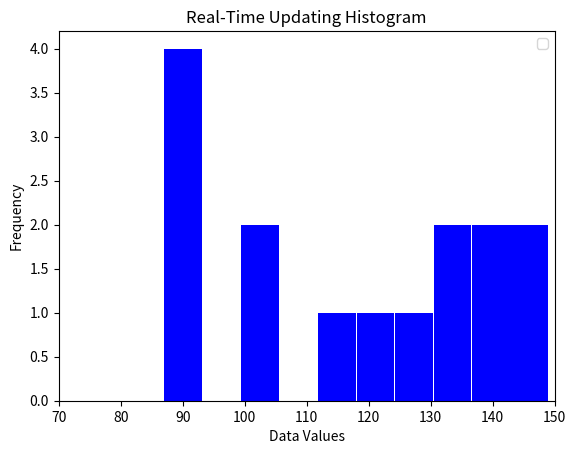

Generate this figure with matplotlib:
import matplotlib.pyplot as plt
import numpy as np
import matplotlib.animation as an

# set up/create the figure and axis
fig, ax = plt.subplots()

# generate initial random data
data = np.random.randint(70, 150, 15)

#create initial histogram plot on the axis (ax) using ax.hist
#pass the (data) as the input
ax.hist(data, bins=10, color= 'blue', rwidth=0.98 )

#labels and title, setting the x-axis limits to [70,150] using ax.set(xlim=...)
ax.set(xlim=[70,150], xlabel= 'Data Values', ylabel='Frequency', title= 'Real-Time Updating Histogram')
ax.legend()

#function to update the histogram for each frame
def update(frame):
    #simulate incoming new data by generating a new random value
    n_data = np.random.randint(70, 150, 15)
    #append new data to the existing data
    #using the (global) keyword to access the (data) variable  from the outer scope
    #append the new data(_data) to the existing data(data) using (np.append)
    global data
    data = np.append(data, n_data)
    # clear the histogram and replot with updating data 
    #clears axis to refresh plot
    ax.cla()
    ax.set(xlim=[70, 150], xlabel = 'Data values', ylabel ='Frequency', title= 'Real-Time Updating Histogram')

    #plots updated histogram
    ax.hist(data, bins=10, color= 'blue', rwidth=0.98)

    plt.xlabel('Data Values')
    plt.ylabel('Frequency')
    plt.title('Real-Time Updating Histogram')

    #creates an animation
    #create an animation using an.FuncAnimation(). 

Animation = an.FuncAnimation(fig=fig, func=update, frames=20, interval=1000 )
plt.show()